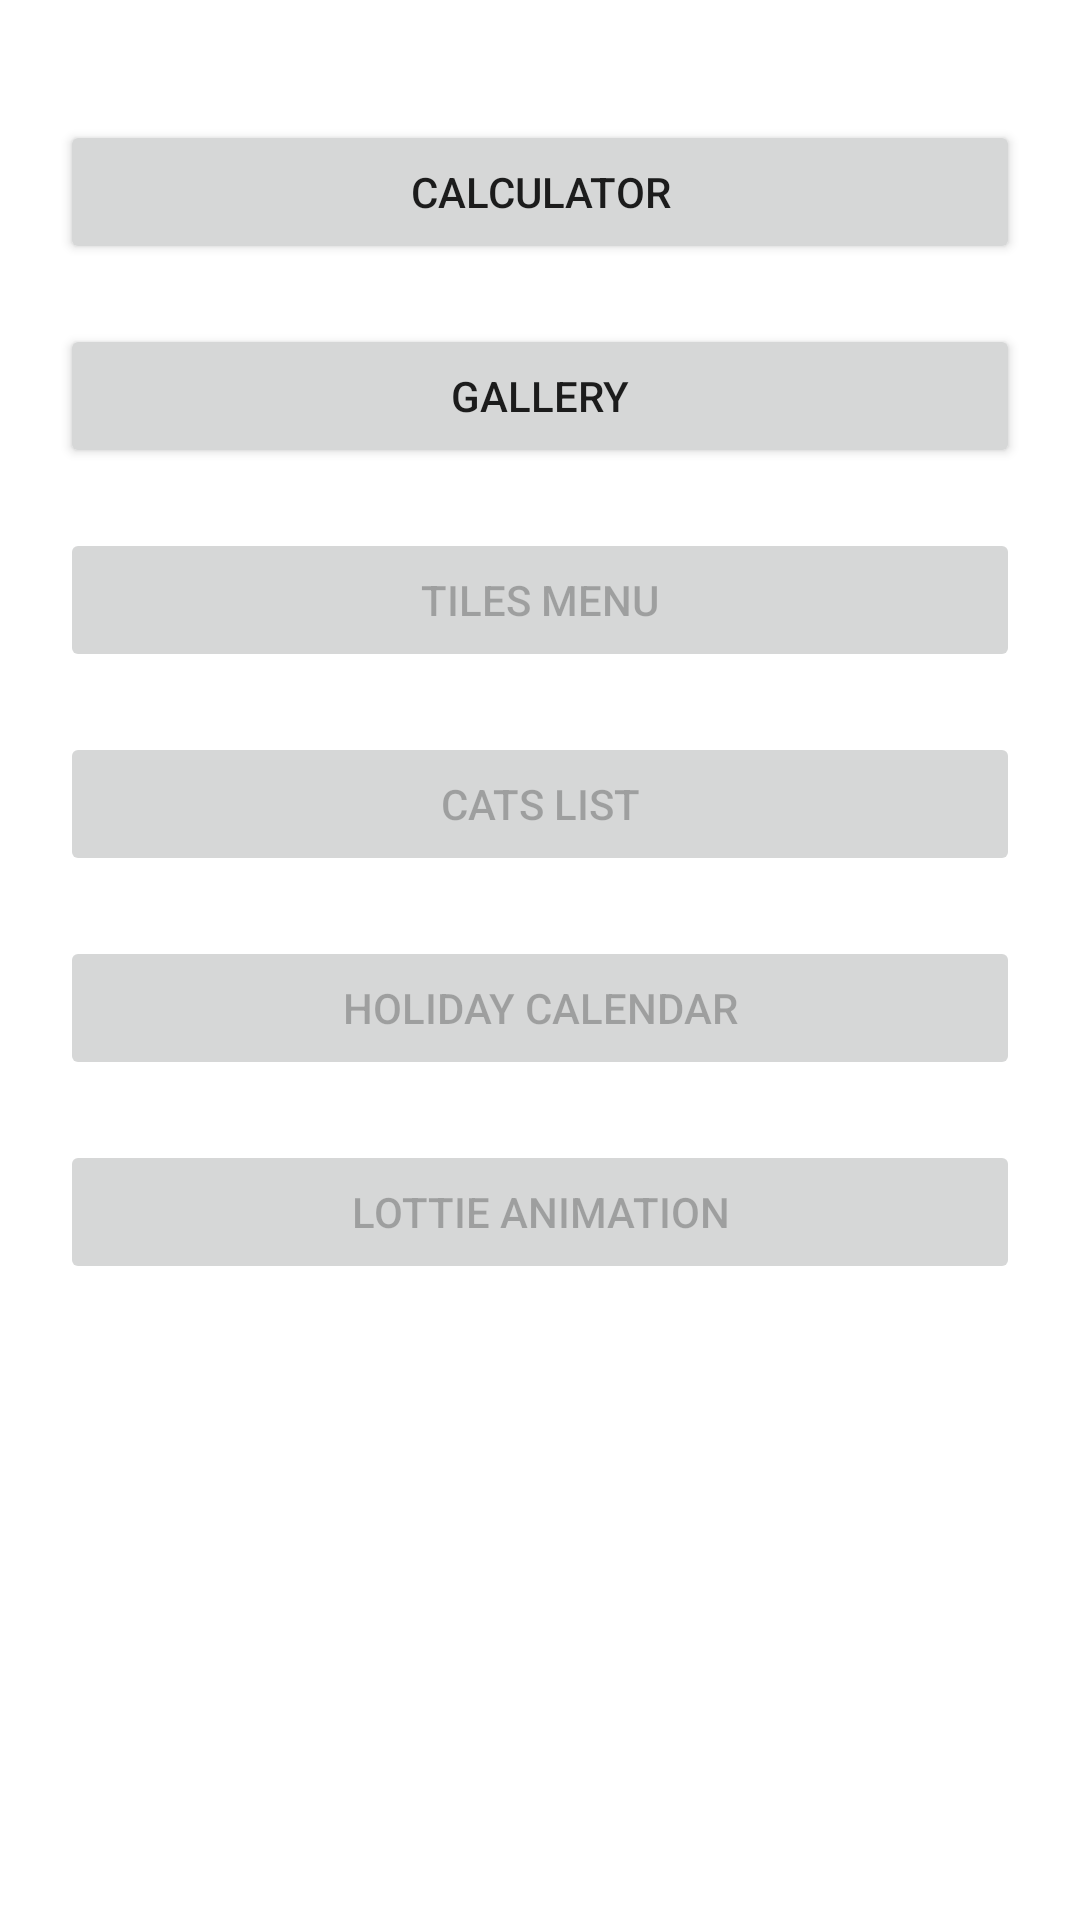

Produce the Android XML layout that renders to this screen, including the resource entries it uses.
<!-- AndroidManifest.xml: application theme Theme.FirstApp -->
<!-- res/layout/activity_main.xml -->
<?xml version="1.0" encoding="utf-8"?>
<androidx.constraintlayout.widget.ConstraintLayout xmlns:android="http://schemas.android.com/apk/res/android"
    xmlns:app="http://schemas.android.com/apk/res-auto"
    xmlns:tools="http://schemas.android.com/tools"
    android:layout_width="match_parent"
    android:layout_height="match_parent"
    tools:context=".MainActivity">

    <ScrollView
        android:id="@+id/scrollView"
        android:layout_width="match_parent"
        android:layout_height="match_parent">

        <LinearLayout
            android:id="@+id/llBtnGroup"
            android:layout_margin="@dimen/default_margin_20dp"
            android:layout_width="match_parent"
            android:layout_height="wrap_content"
            android:orientation="vertical" >

            <Button
                android:id="@+id/btnCalc"
                android:layout_width="match_parent"
                android:layout_height="wrap_content"
                android:layout_marginTop="@dimen/default_margin_20dp"
                android:text="@string/main_btn_calc_title" />

            <Button
                android:id="@+id/btnPic"
                android:layout_width="match_parent"
                android:layout_height="wrap_content"
                android:layout_marginTop="@dimen/default_margin_20dp"
                android:enabled="true"
                android:text="@string/main_btn_gallery_title" />

            <Button
                android:id="@+id/btnTilesMenu"
                android:layout_width="match_parent"
                android:layout_height="wrap_content"
                android:layout_marginTop="@dimen/default_margin_20dp"
                android:enabled="false"
                android:text="@string/main_btn_tiles_title" />

            <Button
                android:id="@+id/btnCatsList"
                android:layout_width="match_parent"
                android:layout_height="wrap_content"
                android:layout_marginTop="@dimen/default_margin_20dp"
                android:enabled="false"
                android:text="@string/main_btn_cat_title" />

            <Button
                android:id="@+id/btnCalendar"
                android:layout_width="match_parent"
                android:layout_height="wrap_content"
                android:layout_marginTop="@dimen/default_margin_20dp"
                android:enabled="false"
                android:text="@string/main_calendar_title" />

            <Button
                android:id="@+id/btnAnim"
                android:layout_width="match_parent"
                android:layout_height="wrap_content"
                android:layout_marginTop="@dimen/default_margin_20dp"
                android:enabled="false"
                android:text="@string/main_btn_animation_title" />
        </LinearLayout>
    </ScrollView>

</androidx.constraintlayout.widget.ConstraintLayout>
<!-- resources referenced by this layout -->
<resources>
  <dimen name="default_margin_20dp">20dp</dimen>
  <string name="main_btn_animation_title">Lottie animation</string>
  <string name="main_btn_calc_title">Calculator</string>
  <string name="main_btn_cat_title">cats list</string>
  <string name="main_btn_gallery_title">Gallery</string>
  <string name="main_btn_tiles_title">Tiles menu</string>
  <string name="main_calendar_title">holiday calendar</string>
  <style name="Theme.FirstApp" parent="Theme.MaterialComponents.DayNight.DarkActionBar">
          
          <item name="colorPrimary">@color/purple_500</item>
          <item name="colorPrimaryVariant">@color/purple_700</item>
          <item name="colorOnPrimary">@color/white</item>
          
          <item name="colorSecondary">@color/teal_200</item>
          <item name="colorSecondaryVariant">@color/teal_700</item>
          <item name="colorOnSecondary">@color/black</item>
          
          <item name="android:statusBarColor" tools:targetApi="l">?attr/colorPrimaryVariant</item>
          
      </style>
  <color name="purple_500">#FF6200EE</color>
  <color name="purple_700">#FF3700B3</color>
  <color name="white">#FFFFFFFF</color>
  <color name="teal_200">#FF03DAC5</color>
  <color name="teal_700">#FF018786</color>
  <color name="black">#FF000000</color>
</resources>
